Labelled photos from "dataset", an image-classification folder in adhwaithachu/fake_currency_detection. The possible labels are: fake, genuine.

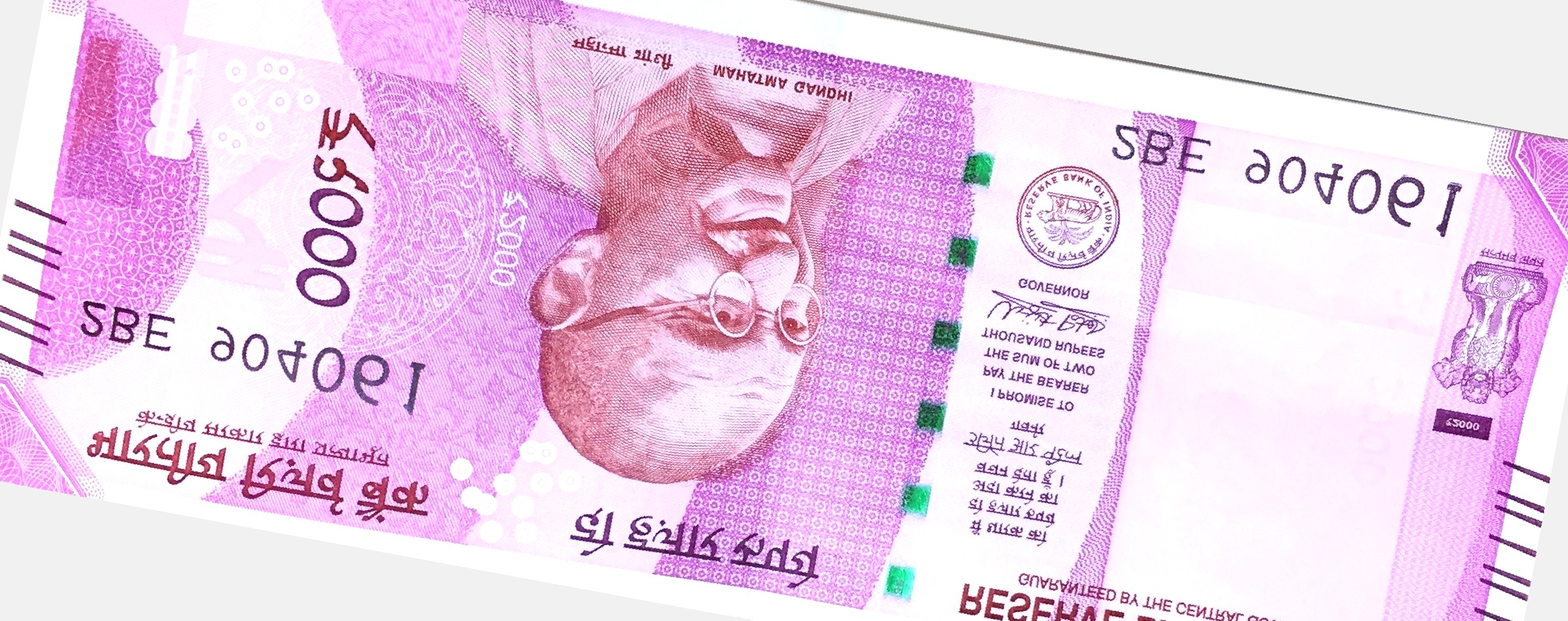
Label: fake

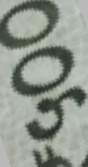
Label: genuine

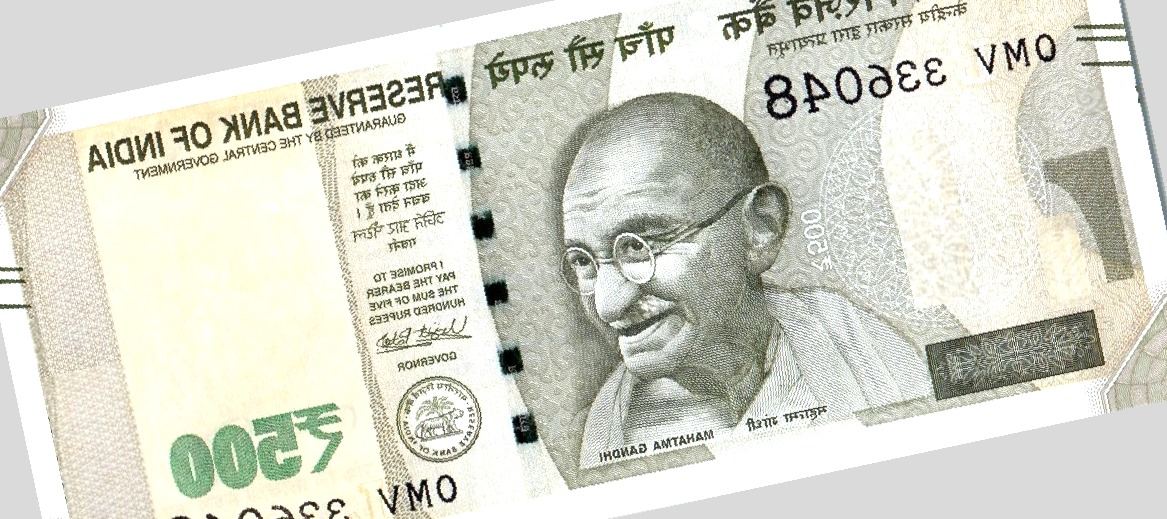
Label: fake

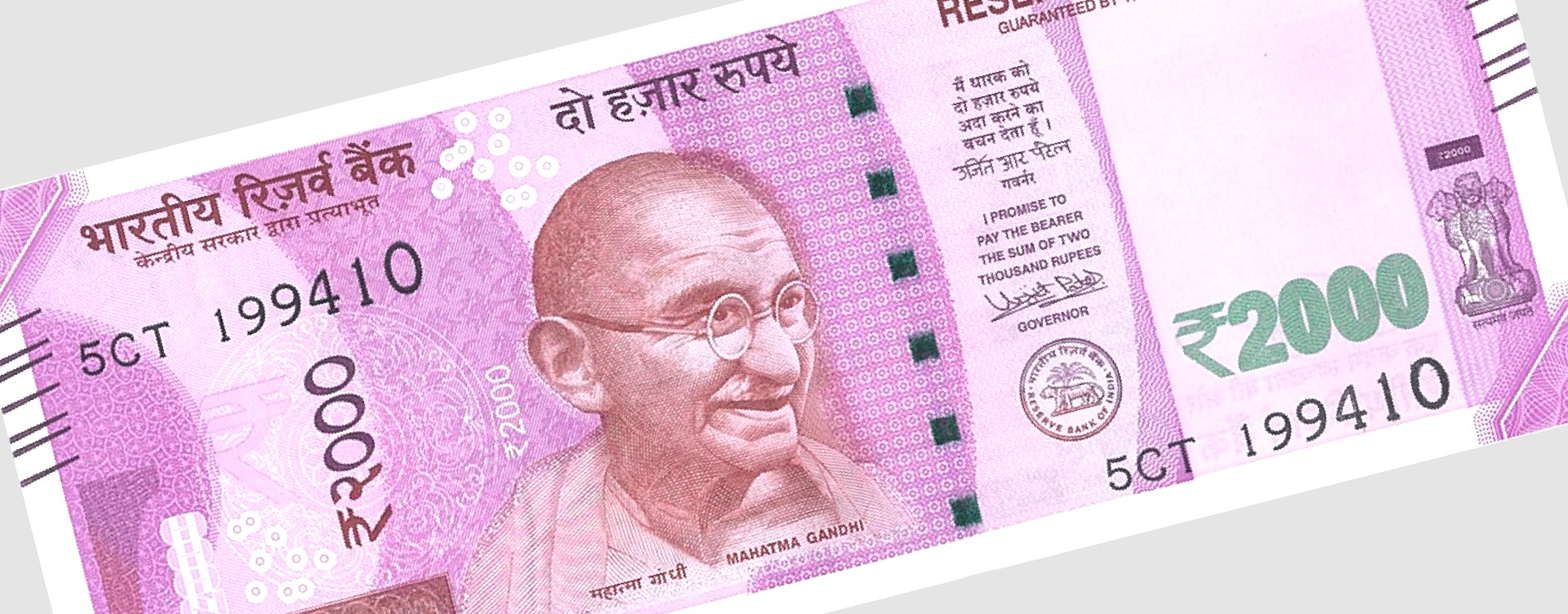
Label: genuine

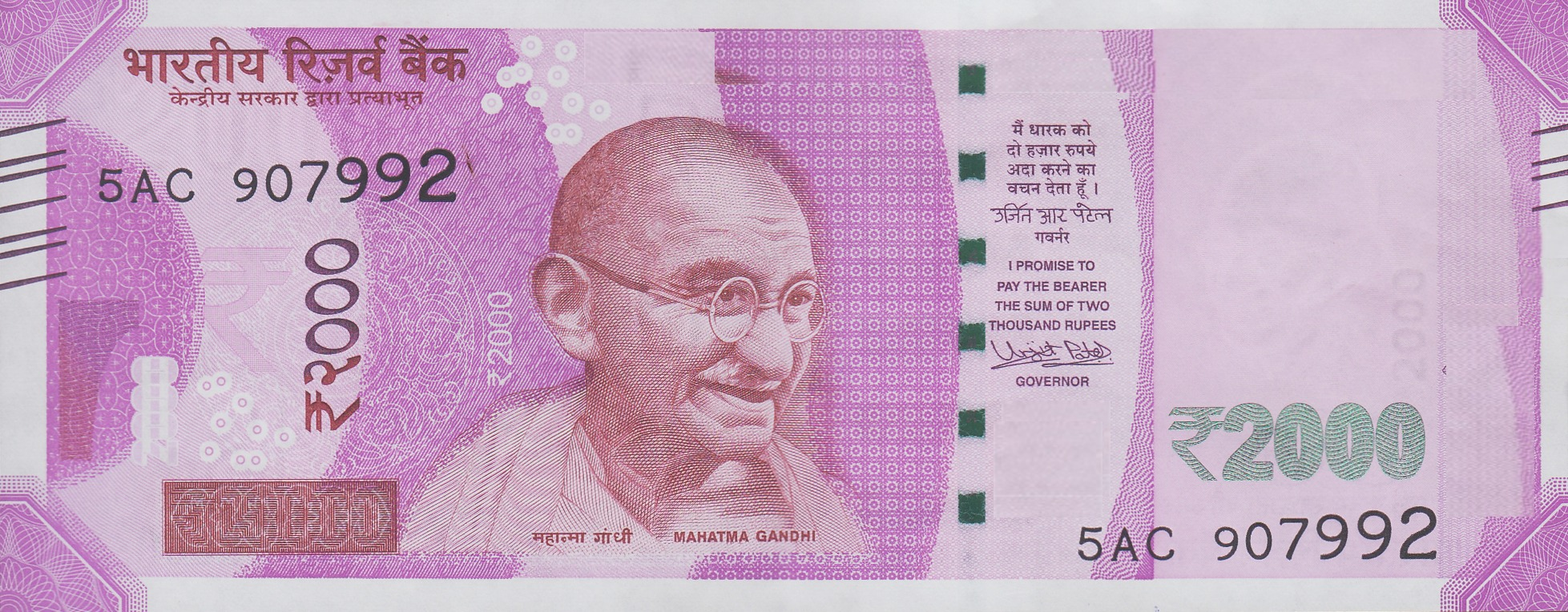
Label: fake

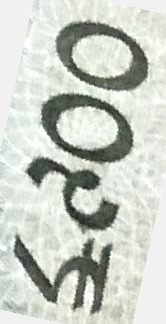
Label: genuine
